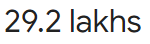
Workflow: Sequence

Step 1: get-text from the element in window 'population of noida - Google Search' (chrome.exe)
